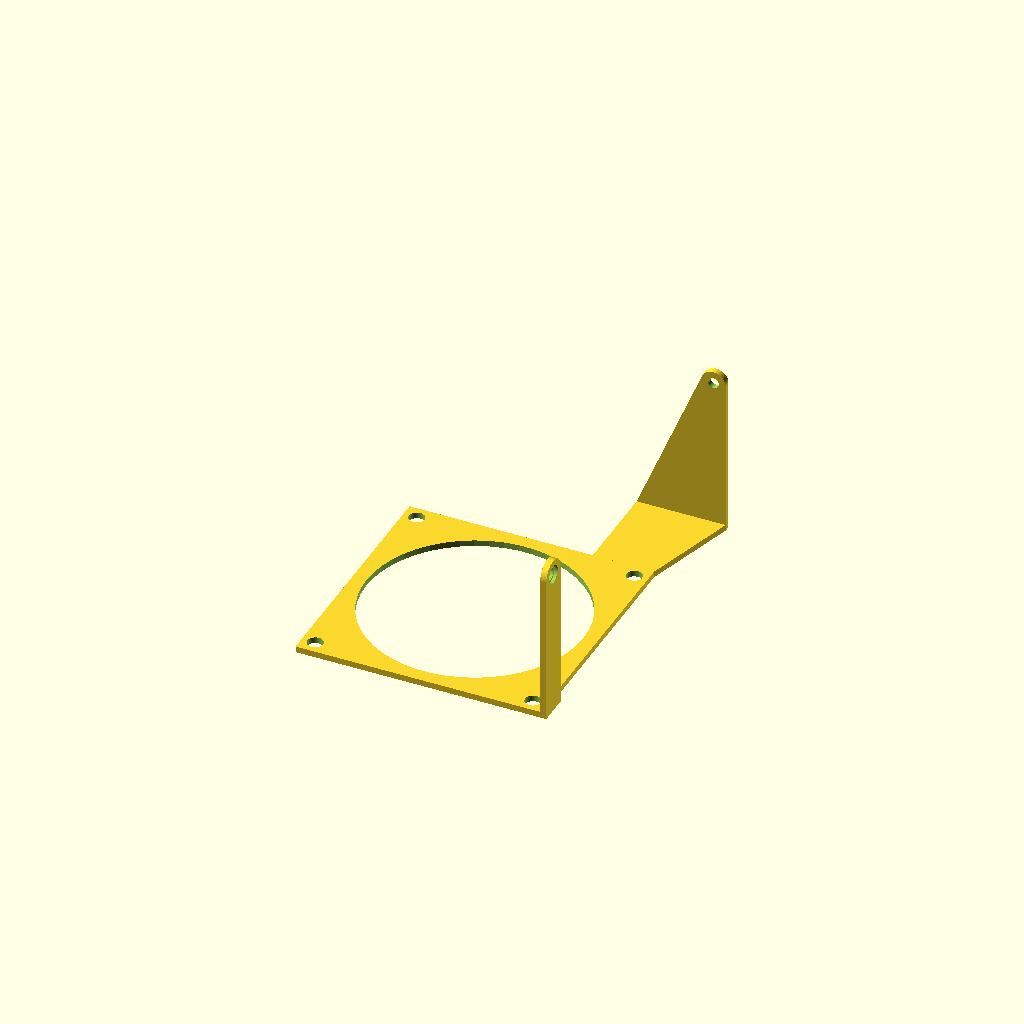
Cell 1: rendered with the file's own defaults.
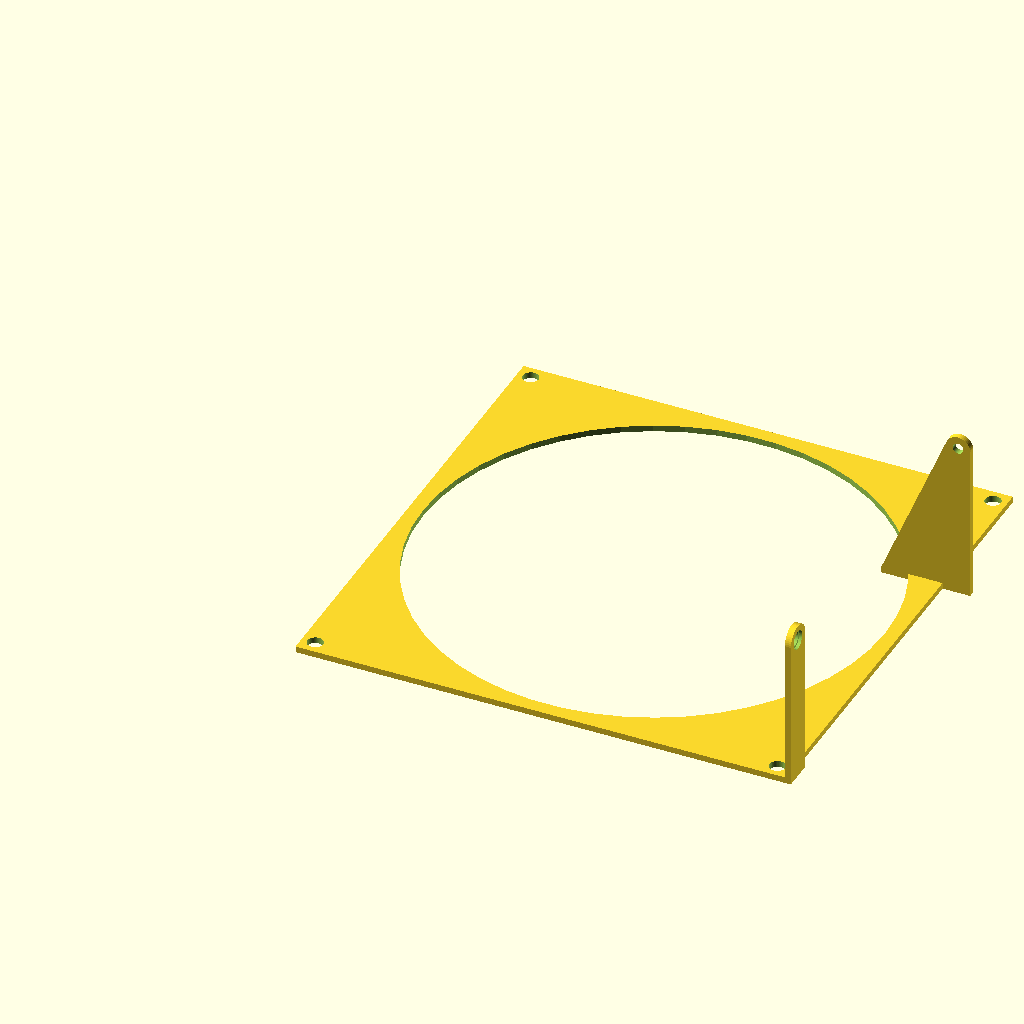
Cell 2: the same model with fan = 159.6.
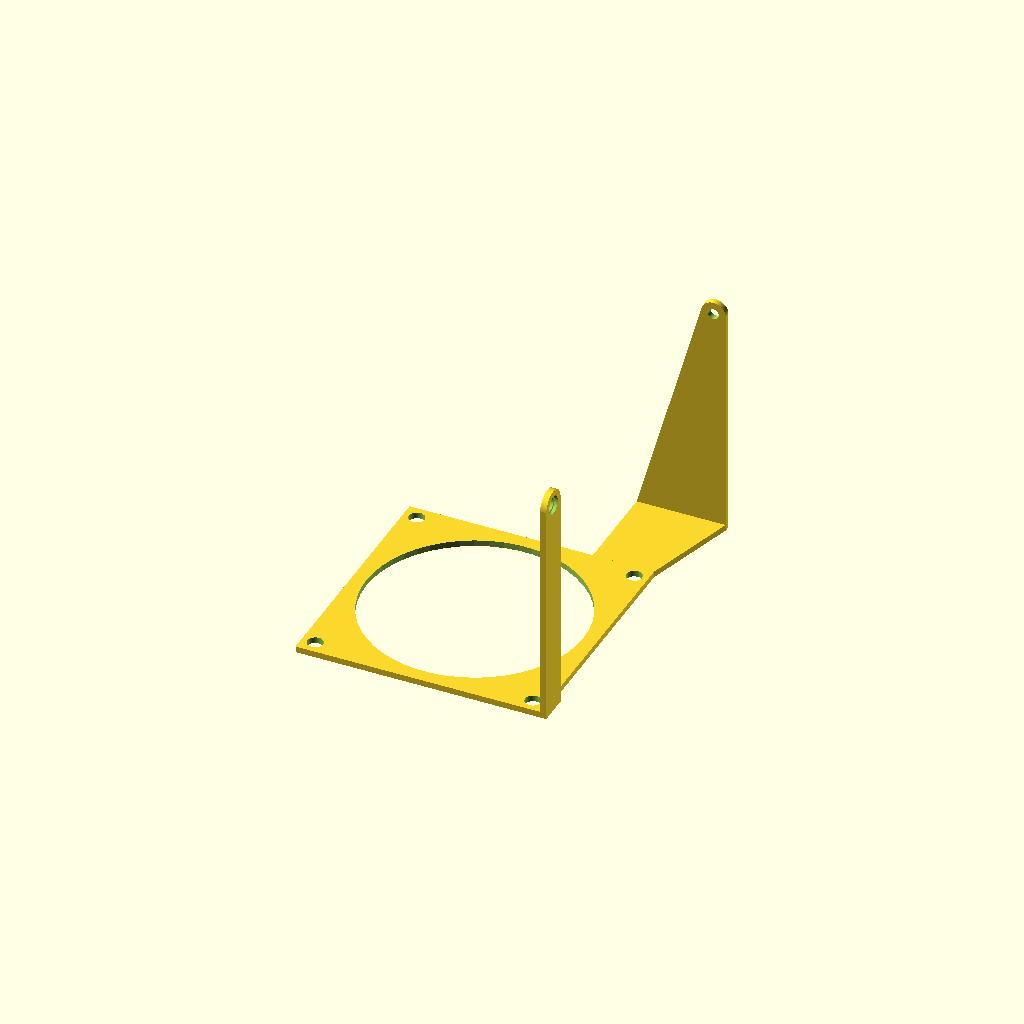
Cell 3: thickness = 50 (everything else at default).
All cells are drawn from one camera (rotation 55°, 0°, 25°, orthographic, colour scheme Cornfield), so only the parameter changes between them.
Source of the model, inputs/thingiverse/thing-2504474/files/PSU_Fan_Support.scad:
fan=79.8; // Fan diameter
thickness=25; // Fan thickness

placca(fan, thickness);

module placca (fan,thickness){
    translate([0,0,-2])difference(){
        cube([fan,fan,2]);
        translate([fan/2,fan/2,-.5]) cylinder(r=(fan-9)/2,h=3);
        translate([4.4,4.4,-.5]) cylinder(r=5.1/2,h=3);
        translate([fan-4.4,4.4,-.5]) cylinder(r=5.1/2,h=3);
        translate([fan-4.4,fan-4.4,-.5]) cylinder(r=5.1/2,h=3);
        translate([4.4,fan-4.4,-.5]) cylinder(r=5.1/2,h=3);
    }
    
    difference(){
        union(){
            translate([fan,0,-2]) cube([2,10,2+22+thickness]);
            translate([fan,5,thickness+22]) rotate([0,90,0]) cylinder(r=10/2,h=2);
        }
        translate([fan+1,10/2,thickness+22])rotate([0,90,0])cylinder(r=4.5/2,h=3,center=true);
        translate([fan+1,10/2,thickness+22])rotate([0,90,0])cylinder(r=6/2,h=2);
    }
    
    difference(){
        union(){
            hull(){
                translate([fan-20,fan,-2]) cube([20,110.5-fan,2]);
                translate([fan-20,110.5,-2]) cube([20+9,2,2]);
            }
            hull(){
                translate([fan-20,110.5,-2]) cube([20+9,2,2]);
                translate([fan+5,110.5,thickness+25]) rotate([-90,0,0]) cylinder(r=8/2,h=2);
            }
        }
        translate([fan+5,110,thickness+25]) rotate([-90,0,0]) cylinder(r=3.5/2,h=3);
    }
}

$fn=50;
Customizer parameters (derived from the source; name, type, default, range or options):
fan: number, default 79.8
thickness: number, default 25
